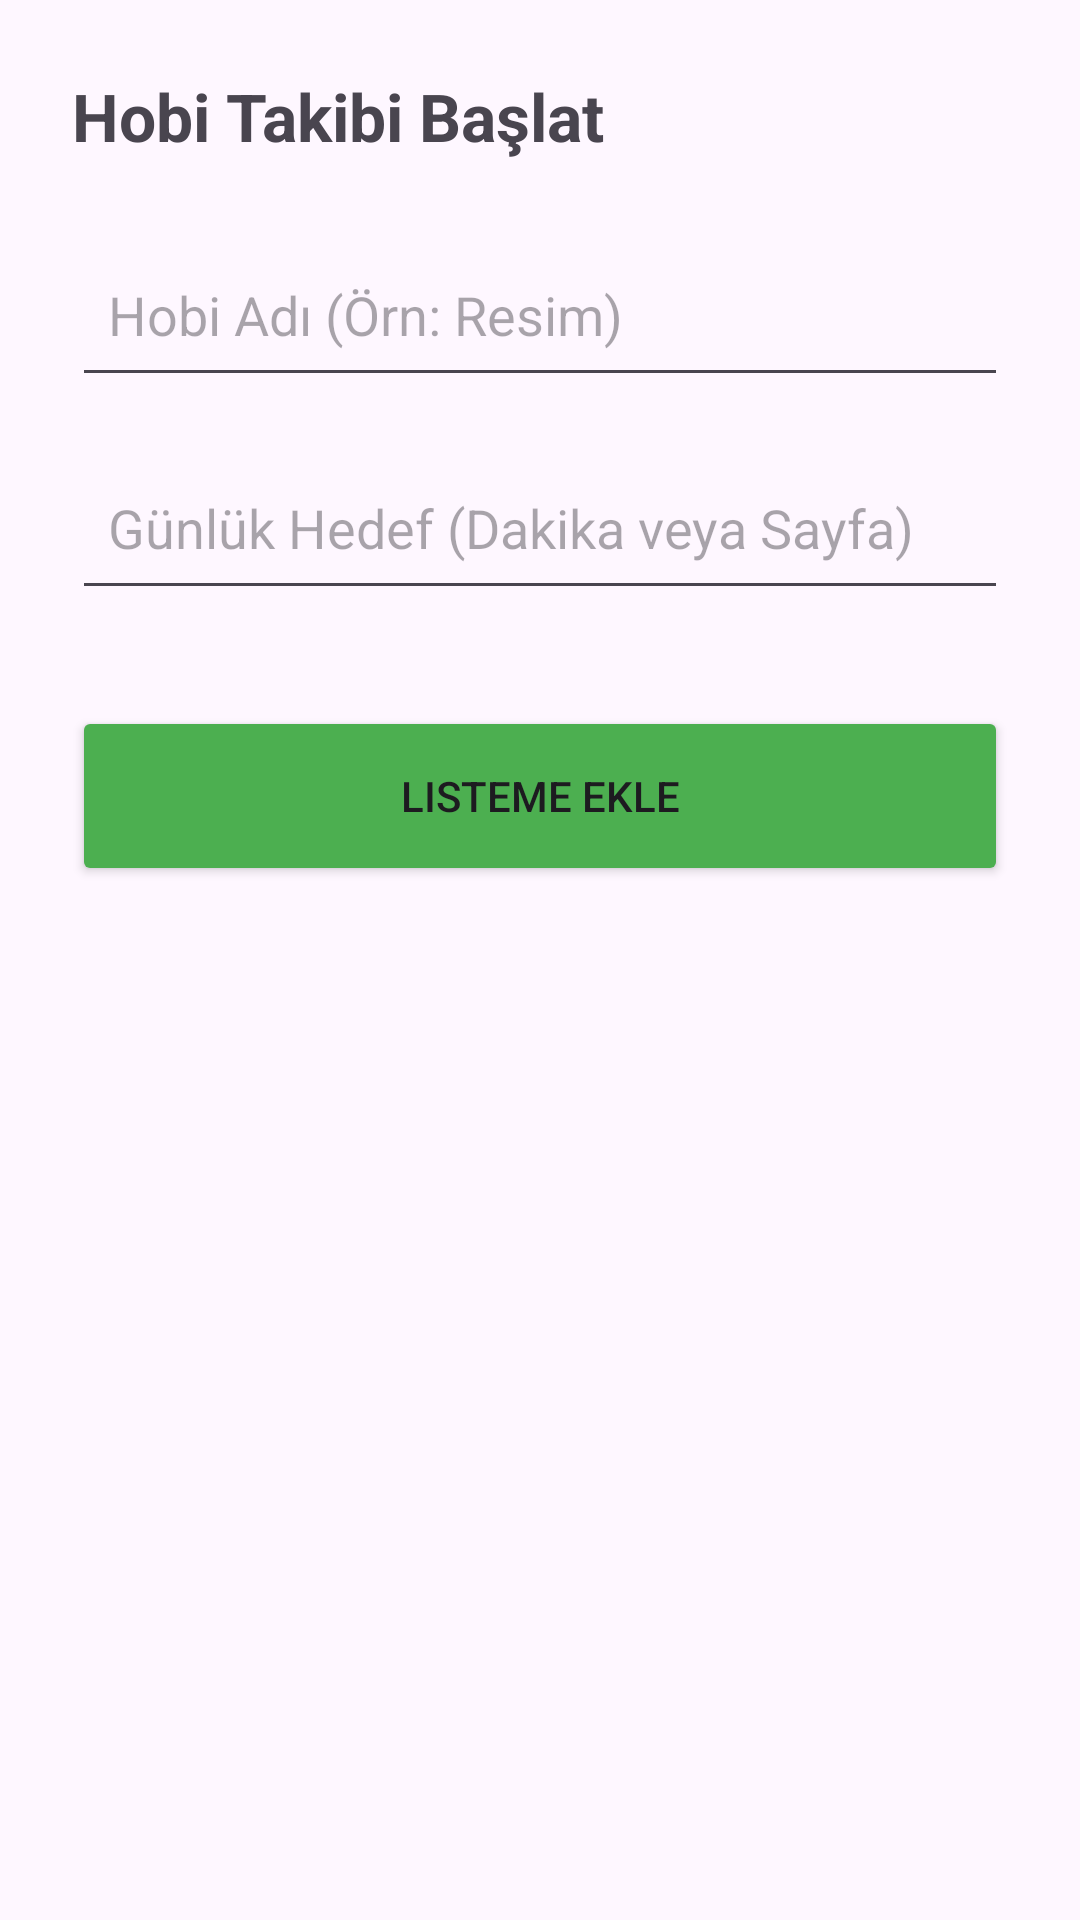

This screen was rendered from an Android layout file. Write that file and the resources it references.
<!-- AndroidManifest.xml: application theme Theme.HobbyPlanner -->
<!-- res/layout/add_hobby.xml -->
<?xml version="1.0" encoding="utf-8"?>
<LinearLayout xmlns:android="http://schemas.android.com/apk/res/android"
    android:layout_width="match_parent"
    android:layout_height="match_parent"
    android:orientation="vertical"
    android:padding="24dp">

    <TextView
        android:layout_width="wrap_content"
        android:layout_height="wrap_content"
        android:text="Hobi Takibi Başlat"
        android:textSize="22sp"
        android:textStyle="bold"
        android:layout_marginBottom="24dp"/>

    <EditText
        android:id="@+id/etHobbyNameEntry"
        android:layout_width="match_parent"
        android:layout_height="55dp"
        android:hint="Hobi Adı (Örn: Resim)"
        android:padding="12dp"
        android:layout_marginBottom="16dp"/>

    <EditText
        android:id="@+id/etDailyGoal"
        android:layout_width="match_parent"
        android:layout_height="55dp"
        android:hint="Günlük Hedef (Dakika veya Sayfa)"
        android:inputType="number"
        android:padding="12dp"
        android:layout_marginBottom="32dp"/>

    <Button
        android:id="@+id/btnSaveHobby"
        android:layout_width="match_parent"
        android:layout_height="60dp"
        android:text="Listeme Ekle"
        android:backgroundTint="#4CAF50"/>
</LinearLayout>
<!-- resources referenced by this layout -->
<resources>
  <style name="Theme.HobbyPlanner" parent="Base.Theme.HobbyPlanner" />
  <style name="Base.Theme.HobbyPlanner" parent="Theme.Material3.DayNight.NoActionBar">
          
          
      </style>
</resources>
